Run: headless pygame with SDL's dummy video driver; simulated clock (each Clock.tick advances the game by its frame time, no real sleeping); random seed 0; keys injected as events and as key.get_pressed() state; no mouse input.
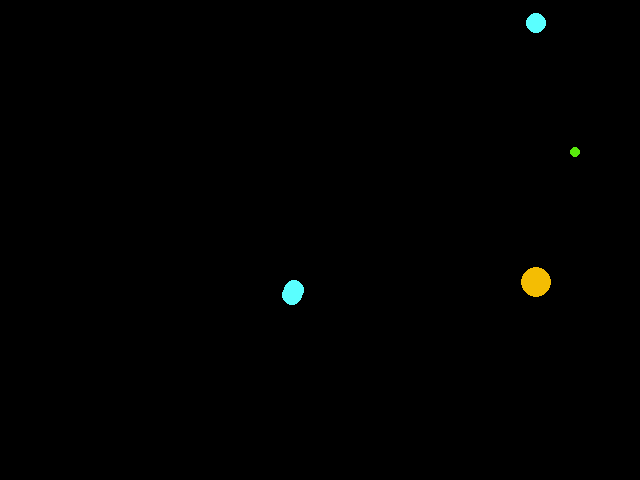
Frame 1 of 4 · flips 1–60 · no input
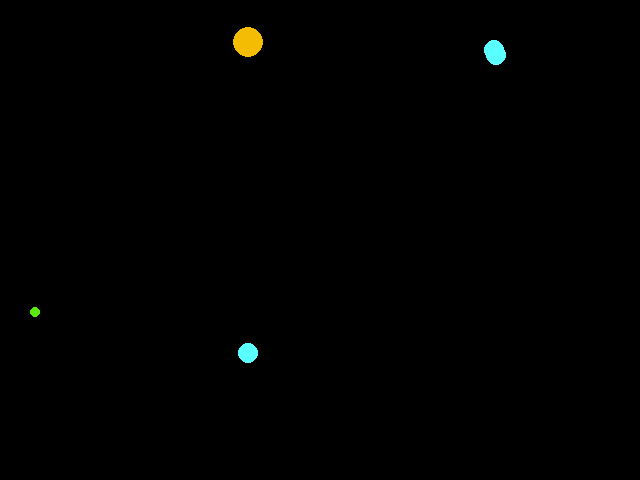
Frame 2 of 4 · flips 61–180 · tapped SPACE, RETURN · held RIGHT (→), D
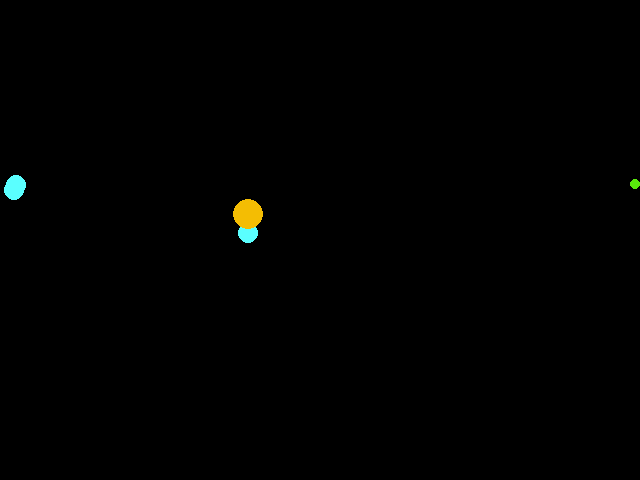
Frame 3 of 4 · flips 181–300 · held DOWN (↓), S
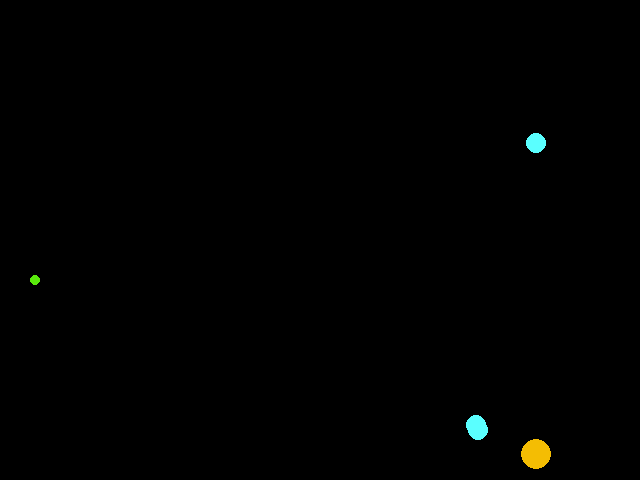
Frame 4 of 4 · flips 301–420 · held LEFT (←), A, UP (↑), W

The pygame program that drew these frames:

#yyo
import pygame, sys
import time
import random
from pygame.locals import *

pygame.display.init()
fenetre = pygame.display.set_mode((640, 480))
fenetre.fill([0,0,0])
mylist = ["100", "230","65","122","20","80","166","44","87","249"]
r = random.choice(mylist)
g = random.choice(mylist)
b = random.choice(mylist)
couleur2 = (r,g,b)

x = 300
y = 200
dx = 4
dy = -3

x3 = 300
y3 = 400
dx3 = 4
dy3 = -2

x2 = 400
y2 = 100
dx2 = 5
dy2 = -4

couleur = (90,255,255)
couleur4 = (244, 189, 3)
couleur3 = (89,233,12)

class balle:
    def __init__(self,x,y,dx,dy):
        self.x = x
        self.dx = dx
        self.y = y
        self.dy = dy 
    def draw(self):
        pygame.draw.circle(fenetre,couleur,(self.x,self.y),10)
    def move(self):
        self.x +=  self.dx
        self.y +=  self.dy
    def paroi(self):
        if self.x < 10:
            self.dx *= (-1)
        elif self.x > 630:
            self.dx *= (-1)
        elif self.y < 10:
            self.dy *= (-1)
        elif self.y > 470:
            self.dy *= (-1)

balle1 =balle(56,75,2,5)
liste = [balle1]


def collision(n):
    if x == x2 or y == y2:
        dx = dx(-1)
        dx2 = dx2(-1)
        print("collision")
        collision(9)


      


while True :
    fenetre.fill([0,0,0])
    pygame.draw.circle(fenetre,couleur,(x,y),10)
    pygame.draw.circle(fenetre,couleur3,(x2,y2),5) #normalement ici c'est couleur2 et pas couleur3
    pygame.draw.circle(fenetre,couleur4,(x3,y3),15)
    balle1.draw()
    balle1.move()
    balle1.paroi()
    x += dx
    y += dy
    x2 += dx2
    y2 += dy2
    x3 += dx3
    y3 += dy3

    for b in liste:
        b.draw()
        b.move()

    if x < 10:
        dx *= (-1)
    elif x > 630:
        dx *= (-1)
    elif y < 10:
        dy *= (-1)
    elif y > 470:
        dy *= (-1)


    if x3 < 10:
        dx3 *= (-1)
    elif x3 > 630:
        dx3 *= (-1)
    elif y3 < 10:
        dy3 *= (-1)
    elif y3 > 470:
        dy3 *= (-1)

    if x2 < 10:
        dx2 *= (-1)
    elif x2 > 630:
        dx2 *= (-1)
    elif y2 < 10:
        dy2 *= (-1)
    elif y2 > 470:
        dy2 *= (-1)

    



    pygame.display.update()

    # routine pour pouvoir fermer «proprement» la fenêtre Pygame
    for event in pygame.event.get():
        if event.type == pygame.QUIT:
            pygame.display.quit()
            sys.exit()
    time.sleep(0.01)
